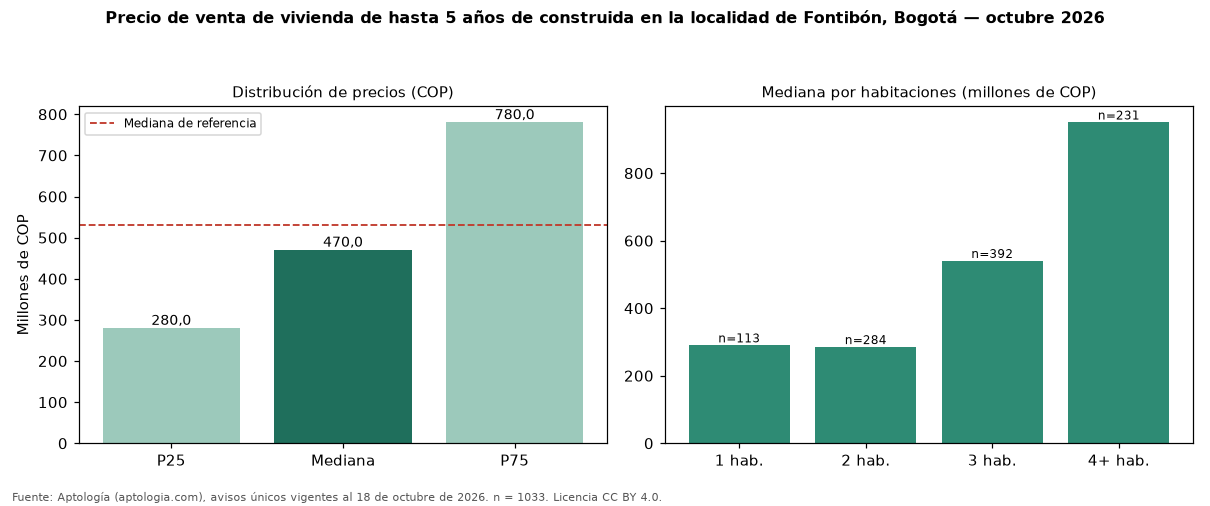

Source data for this figure (header and first rows):
seccion, metrica, valor_cop, n
precio, p25, 280000000, 1033
precio, mediana, 470000000, 1033
precio, p75, 780000000, 1033
cop_por_m2, p25, 4746193, 1033
cop_por_m2, mediana, 6263158, 1033
cop_por_m2, p75, 8157895, 1033
area, area_mediana_m2, 66.0, 1033
habitaciones, 1, 290000000, 113
habitaciones, 2, 285000000, 284
habitaciones, 3, 540000000, 392
habitaciones, 4+, 950000000, 231
administracion, mediana, 240000, 648
estrato, moda, 4, 
parqueadero, porcentaje_con_parqueadero, 62.4, 1033
referencia, mediana_referencia, 530000000, 1669
referencia, mediana_cop_por_m2_referencia, 6119403, 1669
